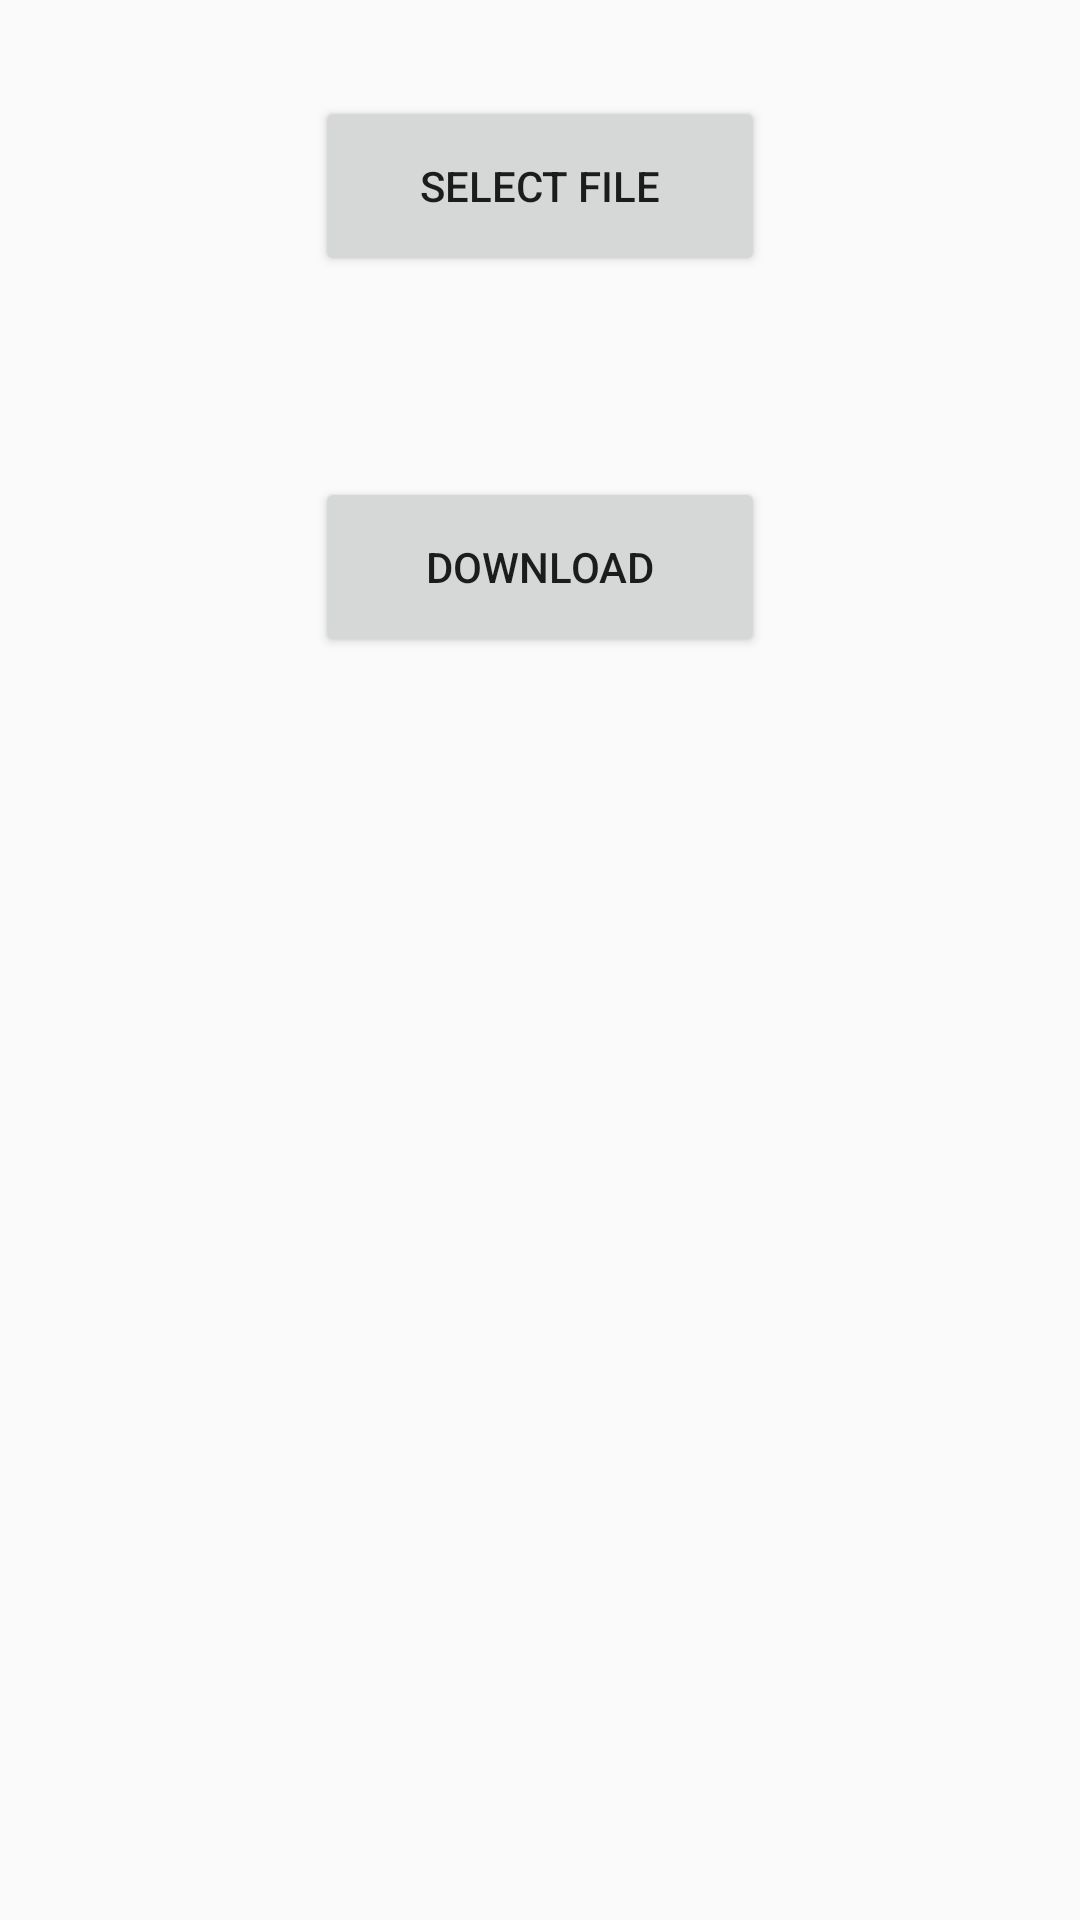

Produce the Android XML layout that renders to this screen, including the resource entries it uses.
<!-- AndroidManifest.xml: application theme AppTheme -->
<!-- res/layout/activity_main.xml -->
<?xml version="1.0" encoding="utf-8"?>
<androidx.constraintlayout.widget.ConstraintLayout xmlns:android="http://schemas.android.com/apk/res/android"
    xmlns:app="http://schemas.android.com/apk/res-auto"
    xmlns:tools="http://schemas.android.com/tools"
    android:layout_width="match_parent"
    android:layout_height="match_parent"
    tools:context=".MainActivity">

    <Button
        android:text="Select File"
        android:id="@+id/btn_select"
        android:layout_width="150dp"
        android:layout_height="60dp"
        android:layout_marginTop="32dp"
        app:layout_constraintEnd_toEndOf="parent"
        app:layout_constraintStart_toStartOf="parent"
        app:layout_constraintTop_toTopOf="parent" />

    <TextView
        android:id="@+id/tv_contentAddress"
        android:layout_width="match_parent"
        android:layout_height="wrap_content"
        android:layout_marginStart="24dp"
        android:layout_marginTop="24dp"
        android:layout_marginEnd="24dp"
        app:layout_constraintEnd_toEndOf="parent"
        app:layout_constraintStart_toStartOf="parent"
        app:layout_constraintTop_toBottomOf="@+id/btn_select" />

    <Button
        android:text="Download"
        android:id="@+id/btn_download"
        android:layout_width="150dp"
        android:layout_height="60dp"
        android:layout_marginTop="24dp"
        app:layout_constraintStart_toStartOf="parent"
        app:layout_constraintEnd_toEndOf="parent"
        app:layout_constraintTop_toBottomOf="@id/tv_contentAddress"/>

    <ImageView
        android:id="@+id/iv_sirup"
        android:layout_width="200dp"
        android:layout_height="200dp"
        android:layout_marginTop="24dp"
        app:layout_constraintStart_toStartOf="parent"
        app:layout_constraintEnd_toEndOf="parent"
        app:layout_constraintTop_toBottomOf="@id/btn_download"/>
</androidx.constraintlayout.widget.ConstraintLayout>
<!-- resources referenced by this layout -->
<resources>
  <style name="AppTheme" parent="Theme.AppCompat.Light.DarkActionBar">
          
          <item name="colorPrimary">@color/colorPrimary</item>
          <item name="colorPrimaryDark">@color/colorPrimaryDark</item>
          <item name="colorAccent">@color/colorAccent</item>
      </style>
  <color name="colorPrimary">#6200EE</color>
  <color name="colorPrimaryDark">#3700B3</color>
  <color name="colorAccent">#03DAC5</color>
</resources>
